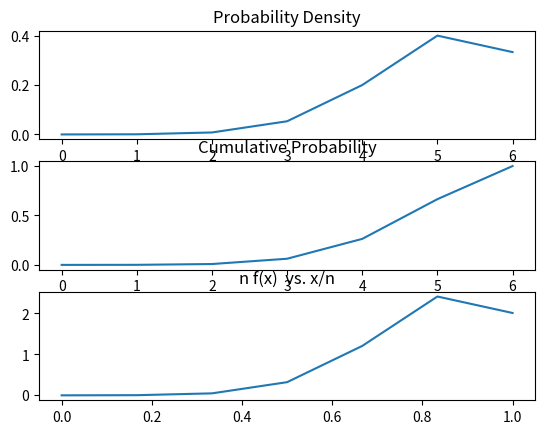

This chart was generated by the following Python code:
# -*- coding: utf-8 -*-
"""
Spyder Editor

This is a temporary script file.
"""
from matplotlib import pylab as pl
import math
p=5/6
def ncx(n,x):
    return(math.factorial(n)*math.pow(p,x)*math.pow((1-p),(n-x))/(math.factorial(n-x)*math.factorial(x)))

def density_function_graph(n):
    y=[]
    x=[]
    for i in range(n+1):
        x.append(i)
        y.append(ncx(n,i))
    fig.add_subplot(311)
    pl.title("Probability Density")
    pl.plot(x,y)

def cumulative_density_function_graph(n):
    y=[]
    x=[]
    for i in range(n+1):
        x.append(i)
        y.append(sum([ncx(n,j) for j in range(i+1)]))
    print("x=",x)
    print("y=",y)
    fig.add_subplot(312)
    pl.title("Cumulative Probability")
    pl.plot(x,y)

def plot_nfx(n):
    y=[]
    x=[]
    for i in range(n+1):
        x.append(i/n)
        y.append(n*ncx(n,i))
    fig.add_subplot(313)
    pl.title("n f(x)  vs. x/n")
    pl.plot(x,y)
    

n=[6]
fig=pl.figure()
for i in n:
    cumulative_density_function_graph(i)
    density_function_graph(i)
    plot_nfx(i)
pl.savefig("boas_q6.jpg")
pl.show()           
    